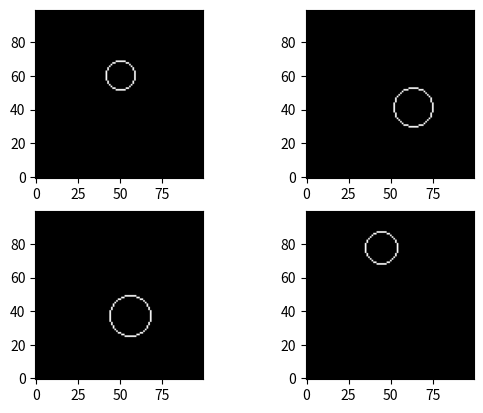
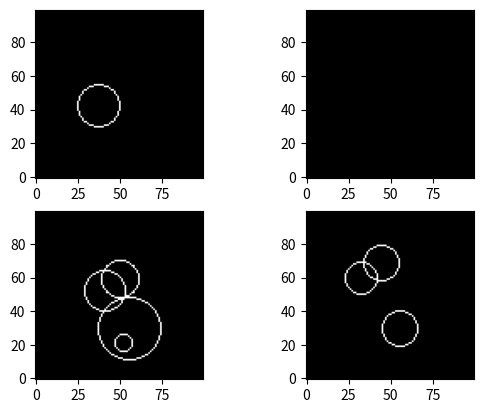

Here is the Python script that generated these plots, in order:
import itertools

import matplotlib.pyplot as plt
import numpy as np
from PIL import Image, ImageDraw, ImageOps

def get_empty_image(image_width, image_height):
    # mode="F" for 32-bit floating point pixels
    empty_image = Image.new(
        mode="F",
        size=(image_width, image_height)
    )

    return empty_image

empty_image = get_empty_image(image_width=100, image_height=200)

empty_image.size

def draw_a_circle(target_image, circle_e1, circle_e2, circle_radius):
    """
    The most simple image of a circle?
    """
    artist = ImageDraw.ImageDraw(target_image)
    artist.ellipse(
        (
            circle_e1 - circle_radius/2,
            circle_e2 - circle_radius/2,
            circle_e1 + circle_radius/2,
            circle_e2 + circle_radius/2
        ),
        width=1,
        outline=255
    )
    
    return target_image


fig, axs = plt.subplots(nrows=2, ncols=2)
for r, c in itertools.product(range(2), range(2)):
    center_x, center_y = np.random.randint(low=20, high=80, size=2)
    radius = np.random.randint(low=10, high=40)
    print('center: ({}, {}) radius: {}'.format(center_x, center_y, radius))

    the_image = get_empty_image(image_width=100, image_height=100)

    im = draw_a_circle(
        target_image=the_image,
        circle_e1=center_x,
        circle_e2=center_y,
        circle_radius=radius
    )
    axs[r][c].imshow(im, origin="lower")

    
    print(np.array(im))


# draw a random number of circles
fig, axs = plt.subplots(nrows=2, ncols=2)
for r, c in itertools.product(range(2), range(2)):
    circle_count = np.random.randint(low=0, high=5)
    the_image = get_empty_image(image_width=100, image_height=100)
    for circle_i in range(circle_count):
        center_x, center_y = np.random.randint(low=20, high=80, size=2)
        radius = np.random.randint(low=10, high=40)
        print('center: ({}, {}) radius: {}'.format(center_x, center_y, radius))

        draw_a_circle(
            target_image=the_image,
            circle_e1=center_x,
            circle_e2=center_y,
            circle_radius=radius
        )
    axs[r][c].imshow(the_image, origin="lower")

    
    print(np.array(im))
